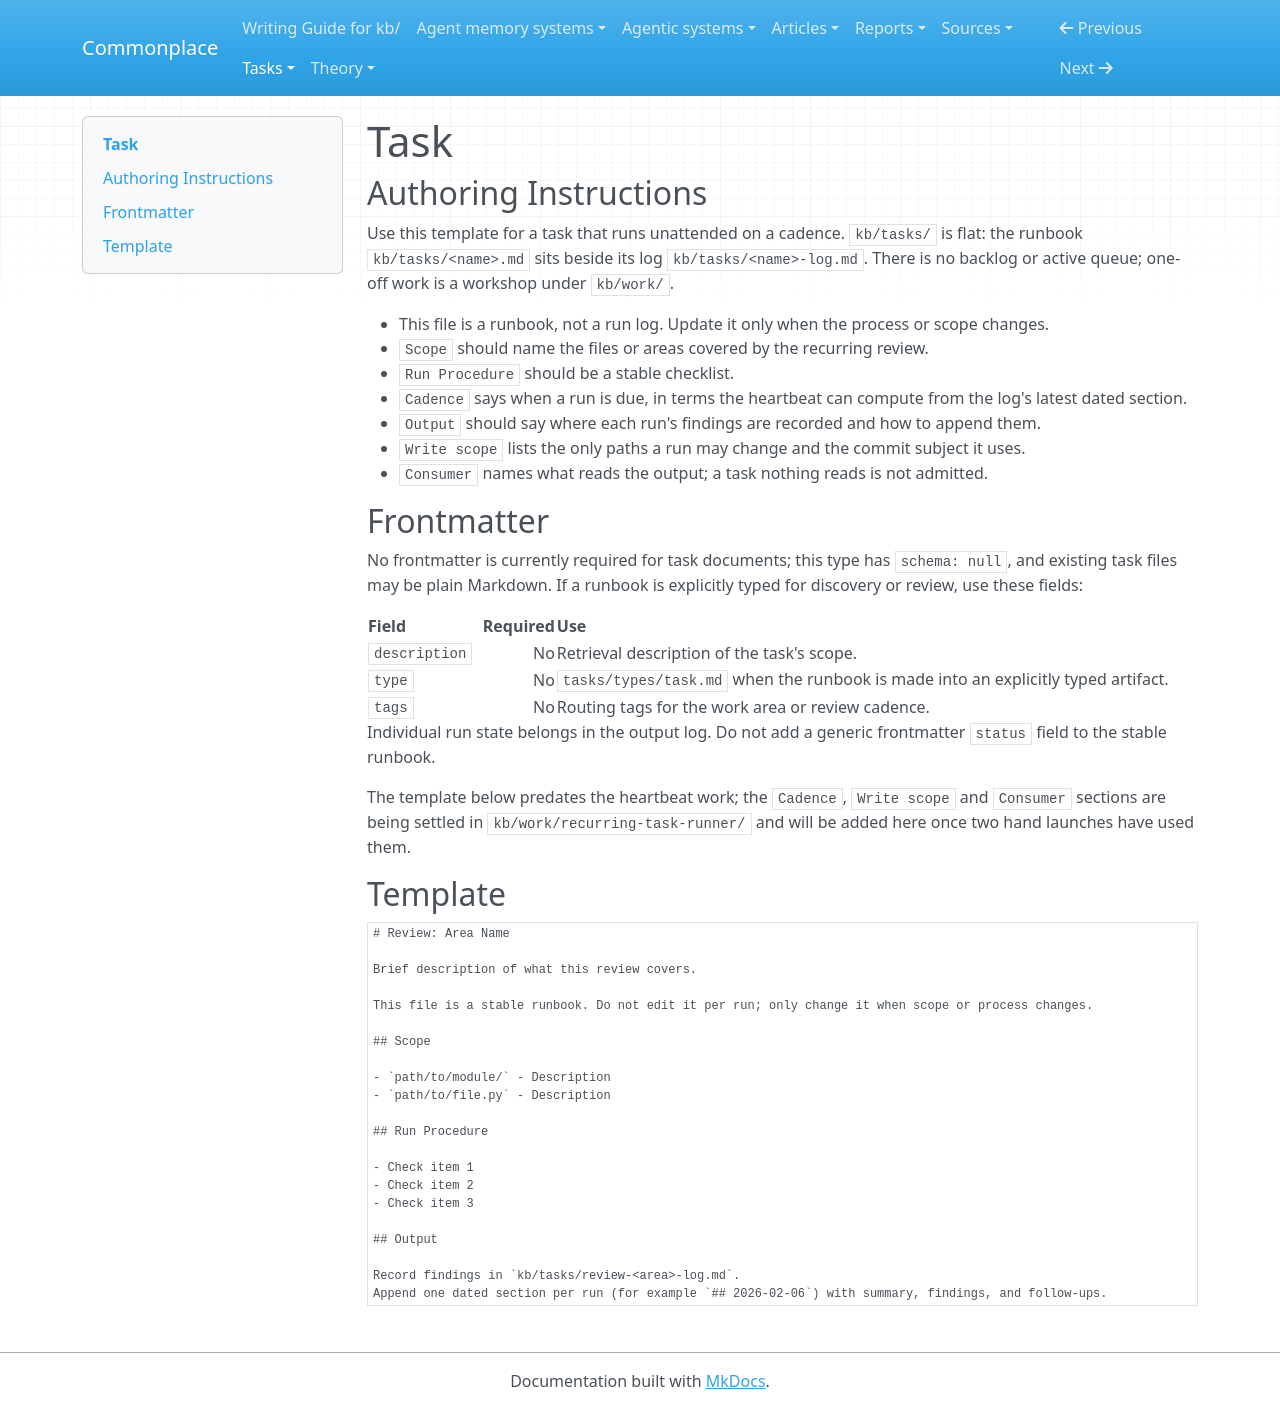

repository: zby/commonplace · page: tasks/types/task/index.html · generator: mkdocs

---
type: types/type-spec.md
name: task
description: Stable runbook for a task that runs unattended on a cadence, paired with an appended log
schema: null
---

# Task

## Authoring Instructions

Use this template for a task that runs unattended on a cadence. `kb/tasks/` is flat: the runbook `kb/tasks/<name>.md` sits beside its log `kb/tasks/<name>-log.md`. There is no backlog or active queue; one-off work is a workshop under `kb/work/`.

- This file is a runbook, not a run log. Update it only when the process or scope changes.
- `Scope` should name the files or areas covered by the recurring review.
- `Run Procedure` should be a stable checklist.
- `Cadence` says when a run is due, in terms the heartbeat can compute from the log's latest dated section.
- `Output` should say where each run's findings are recorded and how to append them.
- `Write scope` lists the only paths a run may change and the commit subject it uses.
- `Consumer` names what reads the output; a task nothing reads is not admitted.

## Frontmatter

No frontmatter is currently required for task documents; this type has `schema: null`, and existing task files may be plain Markdown. If a runbook is explicitly typed for discovery or review, use these fields:

| Field | Required | Use |
|---|---:|---|
| `description` | No | Retrieval description of the task's scope. |
| `type` | No | `tasks/types/task.md` when the runbook is made into an explicitly typed artifact. |
| `tags` | No | Routing tags for the work area or review cadence. |

Individual run state belongs in the output log. Do not add a generic frontmatter `status` field to the stable runbook.

The template below predates the heartbeat work; the `Cadence`, `Write scope` and `Consumer` sections are being settled in `kb/work/recurring-task-runner/` and will be added here once two hand launches have used them.

## Template

```markdown
# Review: Area Name

Brief description of what this review covers.

This file is a stable runbook. Do not edit it per run; only change it when scope or process changes.

## Scope

- `path/to/module/` - Description
- `path/to/file.py` - Description

## Run Procedure

- Check item 1
- Check item 2
- Check item 3

## Output

Record findings in `kb/tasks/review-<area>-log.md`.
Append one dated section per run (for example `## 2026-02-06`) with summary, findings, and follow-ups.
```
